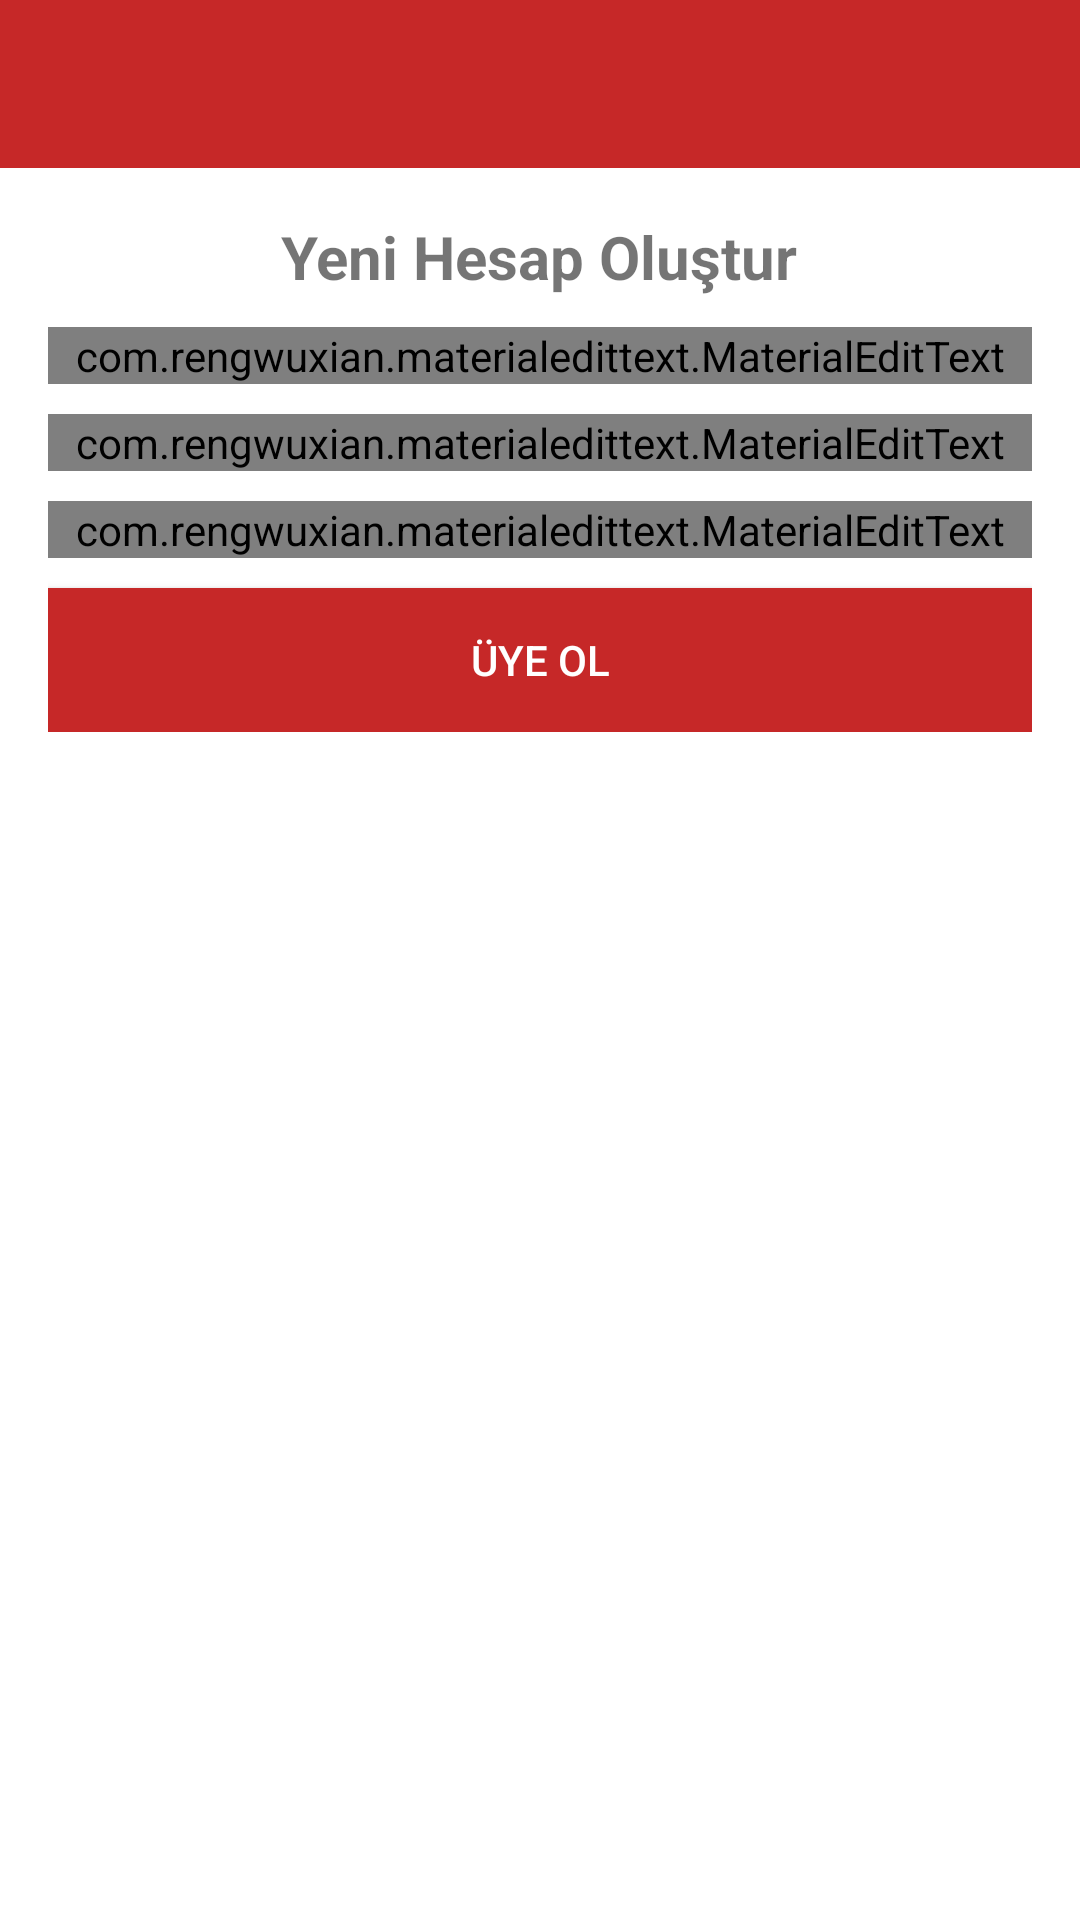

Here is an Android app screen rendered from its layout file. Give the layout XML and the strings, colors and styles it references.
<!-- AndroidManifest.xml: application theme AppTheme -->
<!-- res/layout/activity_register.xml -->
<?xml version="1.0" encoding="utf-8"?>
<RelativeLayout xmlns:android="http://schemas.android.com/apk/res/android"
    xmlns:app="http://schemas.android.com/apk/res-auto"
    xmlns:tools="http://schemas.android.com/tools"
    android:layout_width="match_parent"
    android:layout_height="match_parent"
    tools:context=".RegisterActivity">

    <include
        android:id="@+id/toolbar"
        layout="@layout/bar_layout"/>

    <LinearLayout
        android:layout_width="match_parent"
        android:orientation="vertical"
        android:gravity="center_horizontal"
        android:layout_below="@id/toolbar"
        android:layout_height="wrap_content"
        android:padding="16dp">

        <TextView
            android:layout_width="wrap_content"
            android:layout_height="wrap_content"
            android:text="Yeni Hesap Oluştur"
            android:textSize="20sp"
            android:textStyle="bold" />

        <com.rengwuxian.materialedittext.MaterialEditText
            android:layout_width="match_parent"
            android:layout_height="wrap_content"
            android:id="@+id/username"
            android:layout_marginTop="10dp"
            app:met_floatingLabel="normal"
            android:hint="Kullanıcı Adı"/>

        <com.rengwuxian.materialedittext.MaterialEditText
            android:layout_width="match_parent"
            android:layout_height="wrap_content"
            android:id="@+id/email"
            android:layout_marginTop="10dp"
            app:met_floatingLabel="normal"
            android:inputType="textEmailAddress"
            android:hint="Email"/>


        <com.rengwuxian.materialedittext.MaterialEditText
            android:layout_width="match_parent"
            android:layout_height="wrap_content"
            android:id="@+id/password"
            android:inputType="textPassword"
            android:layout_marginTop="10dp"
            app:met_floatingLabel="normal"
            android:hint="Şifre"/>

        <Button
            android:layout_width="match_parent"
            android:layout_height="wrap_content"
            android:text="Üye Ol"
            android:id="@+id/btnRegister"
            android:background="@color/colorPrimaryDark"
            android:textColor="#ffffff"
            android:layout_marginTop="10dp"/>


    </LinearLayout>


</RelativeLayout>
<!-- res/layout/bar_layout.xml (included above) -->
<?xml version="1.0" encoding="utf-8"?>
<androidx.appcompat.widget.Toolbar xmlns:android="http://schemas.android.com/apk/res/android"
    android:layout_width="match_parent"
    android:layout_height="wrap_content"
    xmlns:app="http://schemas.android.com/apk/res-auto"
    android:id="@+id/toolbar"
    android:background="@color/colorPrimaryDark"
    app:titleTextColor="#fff"
    android:theme="@style/ThemeOverlay.AppCompat.Dark.ActionBar"
    app:popupTheme="@style/menuStyle">

</androidx.appcompat.widget.Toolbar>
<!-- resources referenced by this layout -->
<resources>
  <color name="colorPrimaryDark">#c62828</color>
  <style name="menuStyle" parent="Theme.AppCompat.Light">
          <item name="android:background">@android:color/white</item>
      </style>
  <style name="AppTheme" parent="Theme.MaterialComponents.Light.NoActionBar">
          
          <item name="colorPrimary">@color/colorPrimary</item>
          <item name="colorPrimaryDark">@color/colorPrimaryDark</item>
          <item name="colorAccent">@color/colorAccent</item>
      </style>
  <color name="colorPrimary">#c62828</color>
  <color name="colorAccent">#424242</color>
</resources>
